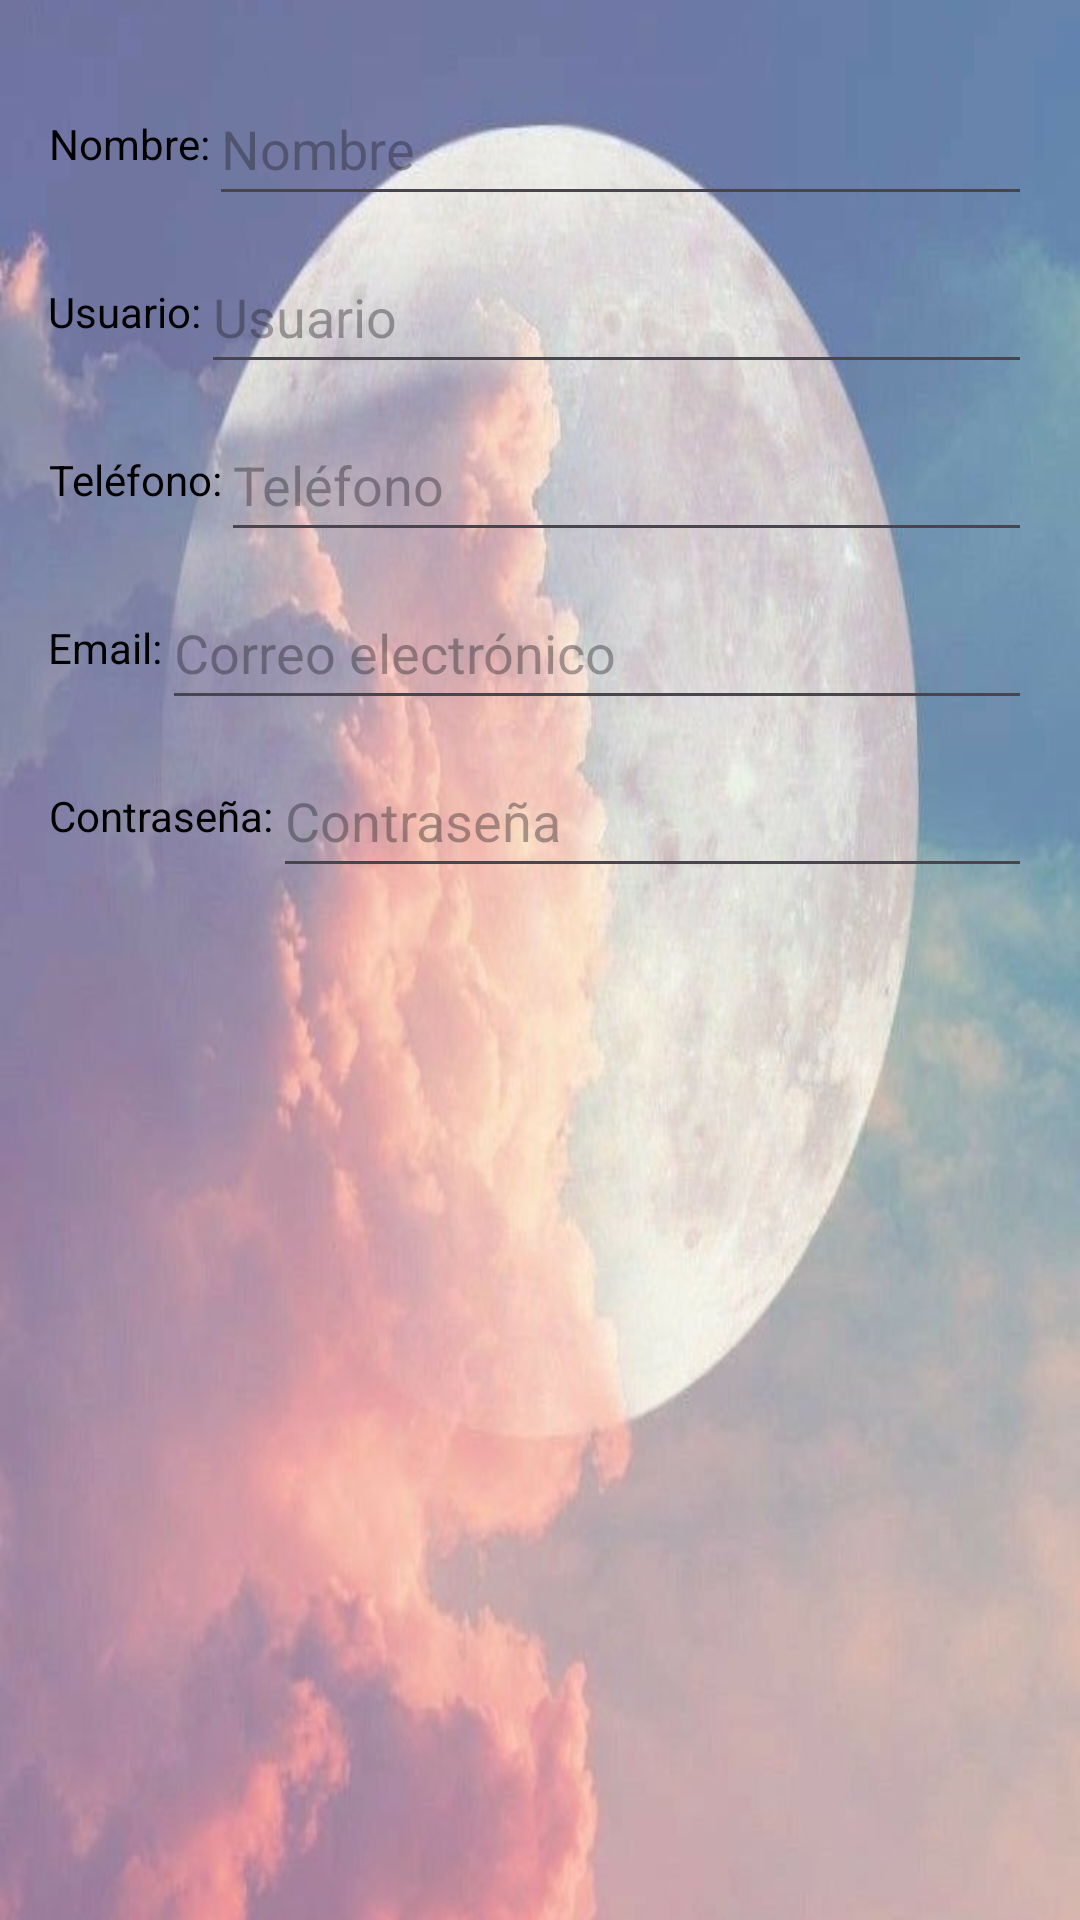

Layout XML and referenced resources for this Android screen:
<!-- AndroidManifest.xml: application theme Theme.DialogosApp -->
<!-- res/layout/dialogo_personalizado.xml -->
<?xml version="1.0" encoding="utf-8"?>
<LinearLayout xmlns:android="http://schemas.android.com/apk/res/android"
    android:layout_width="match_parent"
    android:layout_height="wrap_content"
    android:orientation="vertical"
    style="@style/RegistroLayoutStyle">

    <LinearLayout
        android:layout_width="match_parent"
        android:layout_height="wrap_content"
        android:gravity="center_vertical"
        android:orientation="horizontal"
        android:paddingTop="8dp">

        <TextView
            android:layout_width="wrap_content"
            android:layout_height="wrap_content"
            android:gravity="end"
            android:text="@string/Nombre_text"
            style="@style/TextViewStyle"/>

        <EditText
            android:id="@+id/etNombre"
            android:layout_width="0dp"
            android:layout_height="48dp"
            android:layout_weight="1"
            android:hint="@string/hint_nombre" />
    </LinearLayout>

    <LinearLayout
        android:layout_width="match_parent"
        android:layout_height="wrap_content"
        android:orientation="horizontal"
        android:gravity="center_vertical"
        android:paddingTop="8dp">

        <TextView
            android:layout_width="wrap_content"
            android:layout_height="wrap_content"
            android:text="@string/Usuario_text"
            android:gravity="end"
            style="@style/TextViewStyle"/>

        <EditText
            android:id="@+id/etUsuario"
            android:layout_width="0dp"
            android:layout_height="48dp"
            android:layout_weight="1"
            android:hint="@string/hint_usuario"/>
    </LinearLayout>

    <LinearLayout
        android:layout_width="match_parent"
        android:layout_height="wrap_content"
        android:orientation="horizontal"
        android:gravity="center_vertical"
        android:paddingTop="8dp">

        <TextView
            android:layout_width="wrap_content"
            android:layout_height="wrap_content"
            android:text="@string/Telefono_text"
            android:gravity="end"
            style="@style/TextViewStyle"/>

        <EditText
            android:id="@+id/etTelefono"
            android:layout_width="0dp"
            android:layout_height="48dp"
            android:layout_weight="1"
            android:hint="@string/hint_tel"
            android:inputType="phone"/>
    </LinearLayout>

    <LinearLayout
        android:layout_width="match_parent"
        android:layout_height="wrap_content"
        android:orientation="horizontal"
        android:gravity="center_vertical"
        android:paddingTop="8dp">

        <TextView
            android:layout_width="wrap_content"
            android:layout_height="wrap_content"
            android:text="@string/email_text"
            android:gravity="end"
            style="@style/TextViewStyle"/>

        <EditText
            android:id="@+id/etEmail"
            android:layout_width="0dp"
            android:layout_height="48dp"
            android:layout_weight="1"
            android:hint="@string/hint_email"
            android:inputType="textEmailAddress"/>
    </LinearLayout>

    <LinearLayout
        android:layout_width="match_parent"
        android:layout_height="wrap_content"
        android:orientation="horizontal"
        android:gravity="center_vertical"
        android:paddingTop="8dp">

        <TextView
            android:layout_width="wrap_content"
            android:layout_height="wrap_content"
            android:text="@string/Contrasena_text"
            android:gravity="end"
            style="@style/TextViewStyle"/>

        <EditText
            android:id="@+id/etContrasena"
            android:layout_width="0dp"
            android:layout_height="48dp"
            android:layout_weight="1"
            android:hint="@string/hint_contrasena"
            android:inputType="textPassword"/>
    </LinearLayout>
</LinearLayout>
<!-- resources referenced by this layout -->
<resources>
  <string name="Contrasena_text">Contraseña:</string>
  <string name="Nombre_text">Nombre:</string>
  <string name="Telefono_text">Teléfono:</string>
  <string name="Usuario_text">Usuario:</string>
  <string name="email_text">Email:</string>
  <string name="hint_contrasena">Contraseña</string>
  <string name="hint_email">Correo electrónico</string>
  <string name="hint_nombre">Nombre</string>
  <string name="hint_tel">Teléfono</string>
  <string name="hint_usuario">Usuario</string>
  <style name="RegistroLayoutStyle">
          <item name="android:padding">16dp</item>
          <item name="android:orientation">vertical</item>
          <item name="android:background">@drawable/fondodialog</item>
          <item name="android:textColorPrimary">#9C27B0</item>
          <item name="android:textSize">16sp</item>
          <item name="android:gravity">center_horizontal</item>
      </style>
  <style name="TextViewStyle">
          <item name="android:textColor">#000000</item>
      </style>
  <style name="Theme.DialogosApp" parent="Base.Theme.DialogosApp" />
  <!-- drawable fondodialog: jpeg bitmap (drawable, 63316 bytes) -->
  <style name="Base.Theme.DialogosApp" parent="Theme.Material3.DayNight.NoActionBar">
          
          
      </style>
</resources>
